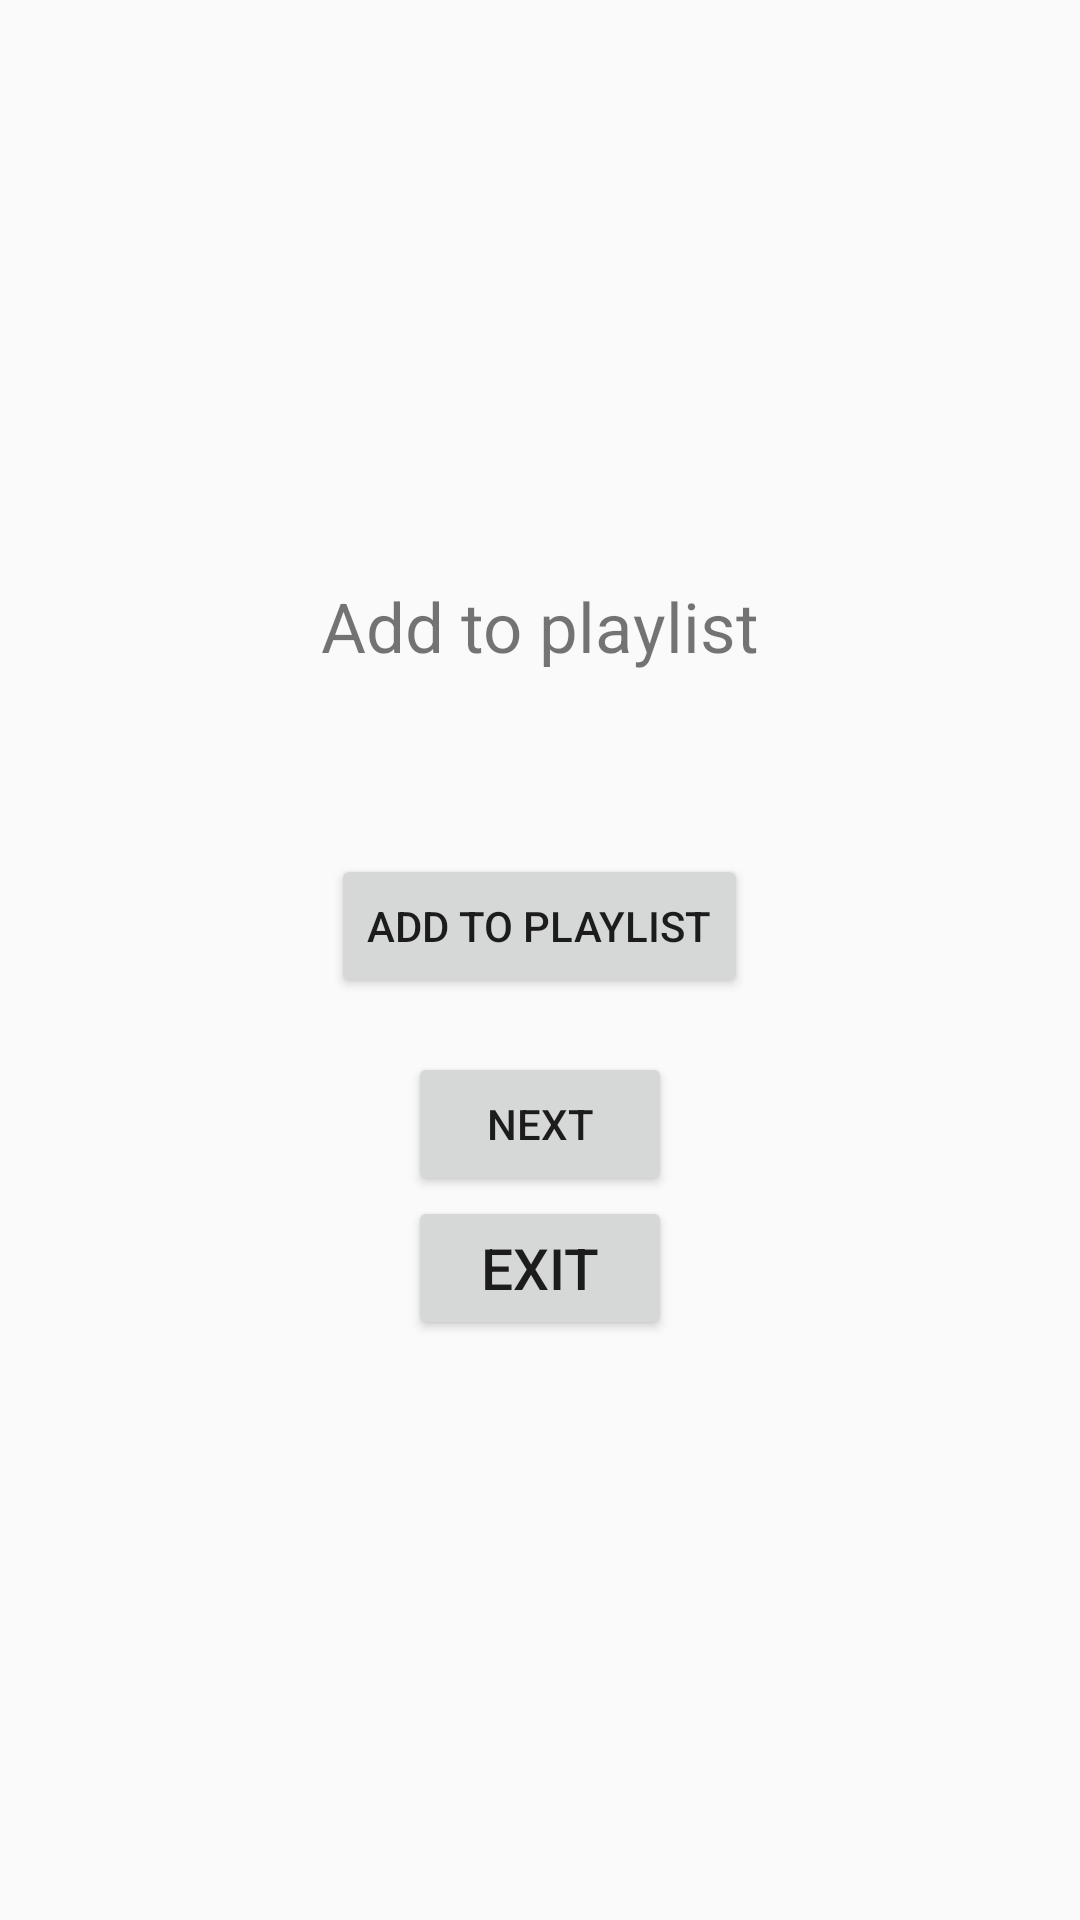

Layout XML and referenced resources for this Android screen:
<!-- AndroidManifest.xml: activity theme Theme.MusicManagerApp -->
<!-- res/layout/activity_main.xml -->
<?xml version="1.0" encoding="utf-8"?>
<LinearLayout xmlns:android="http://schemas.android.com/apk/res/android"
    android:orientation="vertical"
    android:gravity="center"
    android:padding="25dp"
    android:layout_width="match_parent"
    android:layout_height="match_parent">

    <TextView
        android:text="Add to playlist"
        android:textSize="23sp"
        android:layout_width="wrap_content"
        android:layout_height="wrap_content"/>

    <TextView
        android:id="@+id/feedbackText"
        android:text=""
        android:textSize="16dp"
        android:layout_marginTop="20dp"
        android:layout_width="wrap_content"
        android:layout_height="wrap_content"/>

    <Button
        android:id="@+id/addButton"
        android:text="Add to playlist"
        android:layout_marginTop="19dp"
        android:layout_width="wrap_content"
        android:layout_height="wrap_content"/>
    <Button
        android:id="@+id/nextButton"
        android:text="next"
        android:layout_marginTop="18dp"
        android:layout_width="wrap_content"
        android:layout_height="wrap_content"/>
    <Button
        android:id="@+id/exitButton"
        android:text="exit"
        android:textSize="19dp"
        android:layout_width="wrap_content"
        android:layout_height="wrap_content"/>



</LinearLayout>
<!-- resources referenced by this layout -->
<resources>
  <style name="Theme.MusicManagerApp" parent="android:Theme.Material.Light.NoActionBar" />
</resources>
